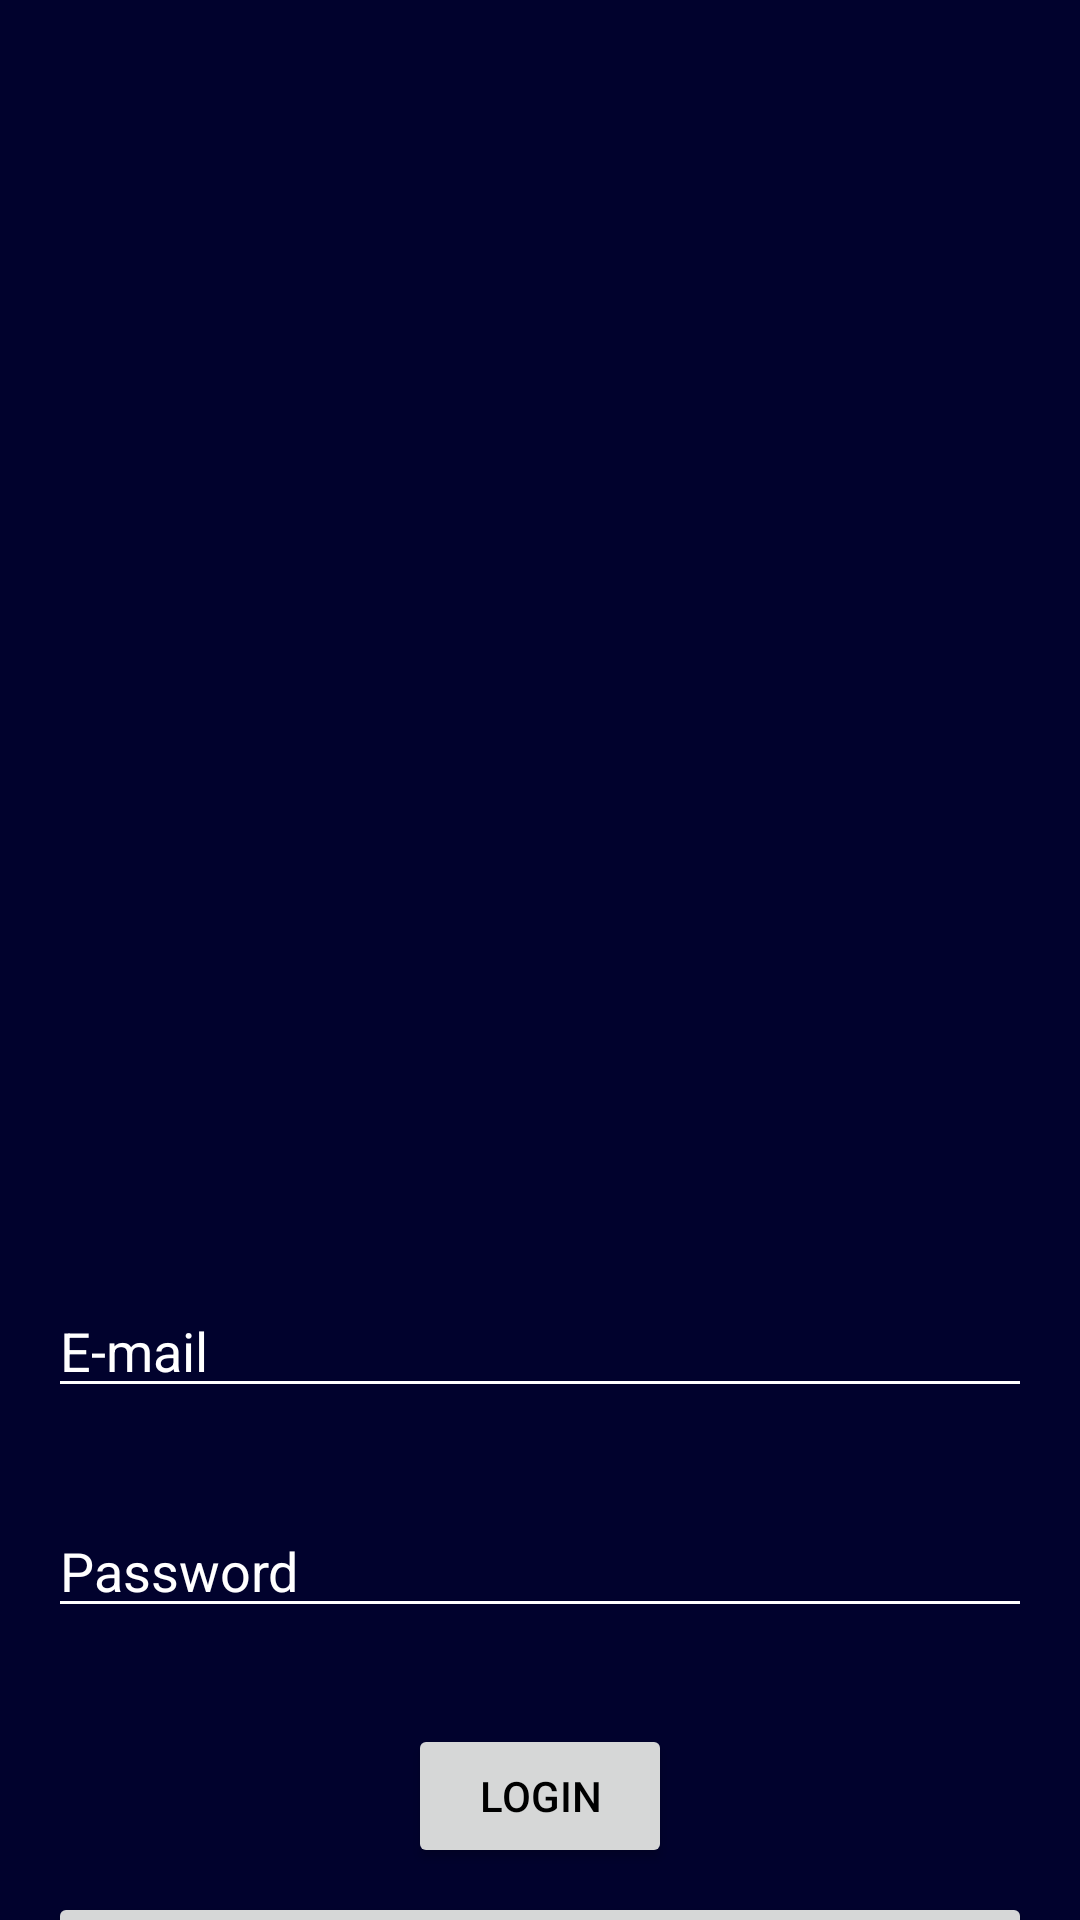

The Android layout XML behind this screen, and the referenced resources:
<!-- AndroidManifest.xml: application theme Theme.TweedeRent -->
<!-- res/layout/activity_login.xml -->
<?xml version="1.0" encoding="utf-8"?>
<androidx.constraintlayout.widget.ConstraintLayout xmlns:android="http://schemas.android.com/apk/res/android"
    xmlns:app="http://schemas.android.com/apk/res-auto"
    xmlns:tools="http://schemas.android.com/tools"
    android:id="@+id/main"
    android:layout_width="match_parent"
    android:layout_height="match_parent"
    tools:context=".LoginActivity">

    <EditText
        android:id="@+id/emailInput"
        android:layout_width="0dp"
        android:layout_height="wrap_content"
        android:layout_marginHorizontal="32dp"
        android:layout_marginStart="16dp"
        android:layout_marginTop="428dp"
        android:layout_marginEnd="16dp"
        android:hint="E-mail"
        android:inputType="textEmailAddress"
        android:backgroundTint="@color/textColorWhite"
        android:textColor="@color/textColorWhite"
        android:textColorHint="@color/textColorWhite"
        app:layout_constraintEnd_toEndOf="parent"
        app:layout_constraintHorizontal_bias="0.0"
        app:layout_constraintStart_toStartOf="parent"
        app:layout_constraintTop_toTopOf="parent" />

    <EditText
        android:id="@+id/passwordInput"
        android:layout_width="0dp"
        android:layout_height="wrap_content"
        android:layout_marginHorizontal="32dp"
        android:hint="Password"
        android:inputType="textPassword"
        app:layout_constraintTop_toBottomOf="@+id/emailInput"
        app:layout_constraintStart_toStartOf="parent"
        app:layout_constraintEnd_toEndOf="parent"
        android:backgroundTint="@color/textColorWhite"
        android:textColor="@color/textColorWhite"
        android:textColorHint="@color/textColorWhite"
        android:layout_marginStart="16dp"
        android:layout_marginEnd="16dp"
        android:layout_marginTop="32dp" />

    <Button
        android:id="@+id/loginButton"
        android:layout_width="wrap_content"
        android:layout_height="wrap_content"
        android:text="Login"
        app:layout_constraintTop_toBottomOf="@+id/passwordInput"
        app:layout_constraintStart_toStartOf="parent"
        app:layout_constraintEnd_toEndOf="parent"
        android:textColor="#000000"
        android:layout_marginStart="16dp"
        android:layout_marginEnd="16dp"
        android:layout_marginTop="32dp" />
    <Button
        android:id="@+id/registerButton"
        android:layout_width="match_parent"
        android:layout_height="wrap_content"
        android:text="Don't have an account? Register"
        android:layout_marginTop="8dp"
        android:textColor="#000000"
        android:layout_marginStart="16dp"
        android:layout_marginEnd="16dp"
        app:layout_constraintTop_toBottomOf="@id/loginButton" />

    <ImageView
        android:id="@+id/imageView"
        android:layout_width="187dp"
        android:layout_height="150dp"
        app:srcCompat="@drawable/logo"
        android:layout_centerHorizontal="true"
        android:layout_marginTop="50dp"
        android:layout_gravity="center"
        android:layout_alignParentTop="true"
        app:layout_constraintTop_toTopOf="parent"
        app:layout_constraintStart_toStartOf="parent"
        app:layout_constraintEnd_toEndOf="parent" />
</androidx.constraintlayout.widget.ConstraintLayout>
<!-- resources referenced by this layout -->
<resources>
  <color name="textColorWhite">#FFFFFF</color>
  <!-- drawable logo: png bitmap (mipmap-xxhdpi, 121992 bytes) -->
  <style name="Theme.TweedeRent" parent="Theme.AppCompat.Light.NoActionBar">
      <item name="colorPrimary">@color/purple_500</item>
      <item name="colorPrimaryDark">@color/purple_700</item>
      <item name="colorAccent">@color/teal_200</item>
          <item name="android:windowBackground">@color/appBackgroundColor</item>
          <item name="android:textColor">@color/textColorWhite</item>
      </style>
  <color name="purple_500">#FF6200EE</color>
  <color name="purple_700">#FF3700B3</color>
  <color name="teal_200">#FF03DAC5</color>
  <color name="appBackgroundColor">#01022d</color>
</resources>
